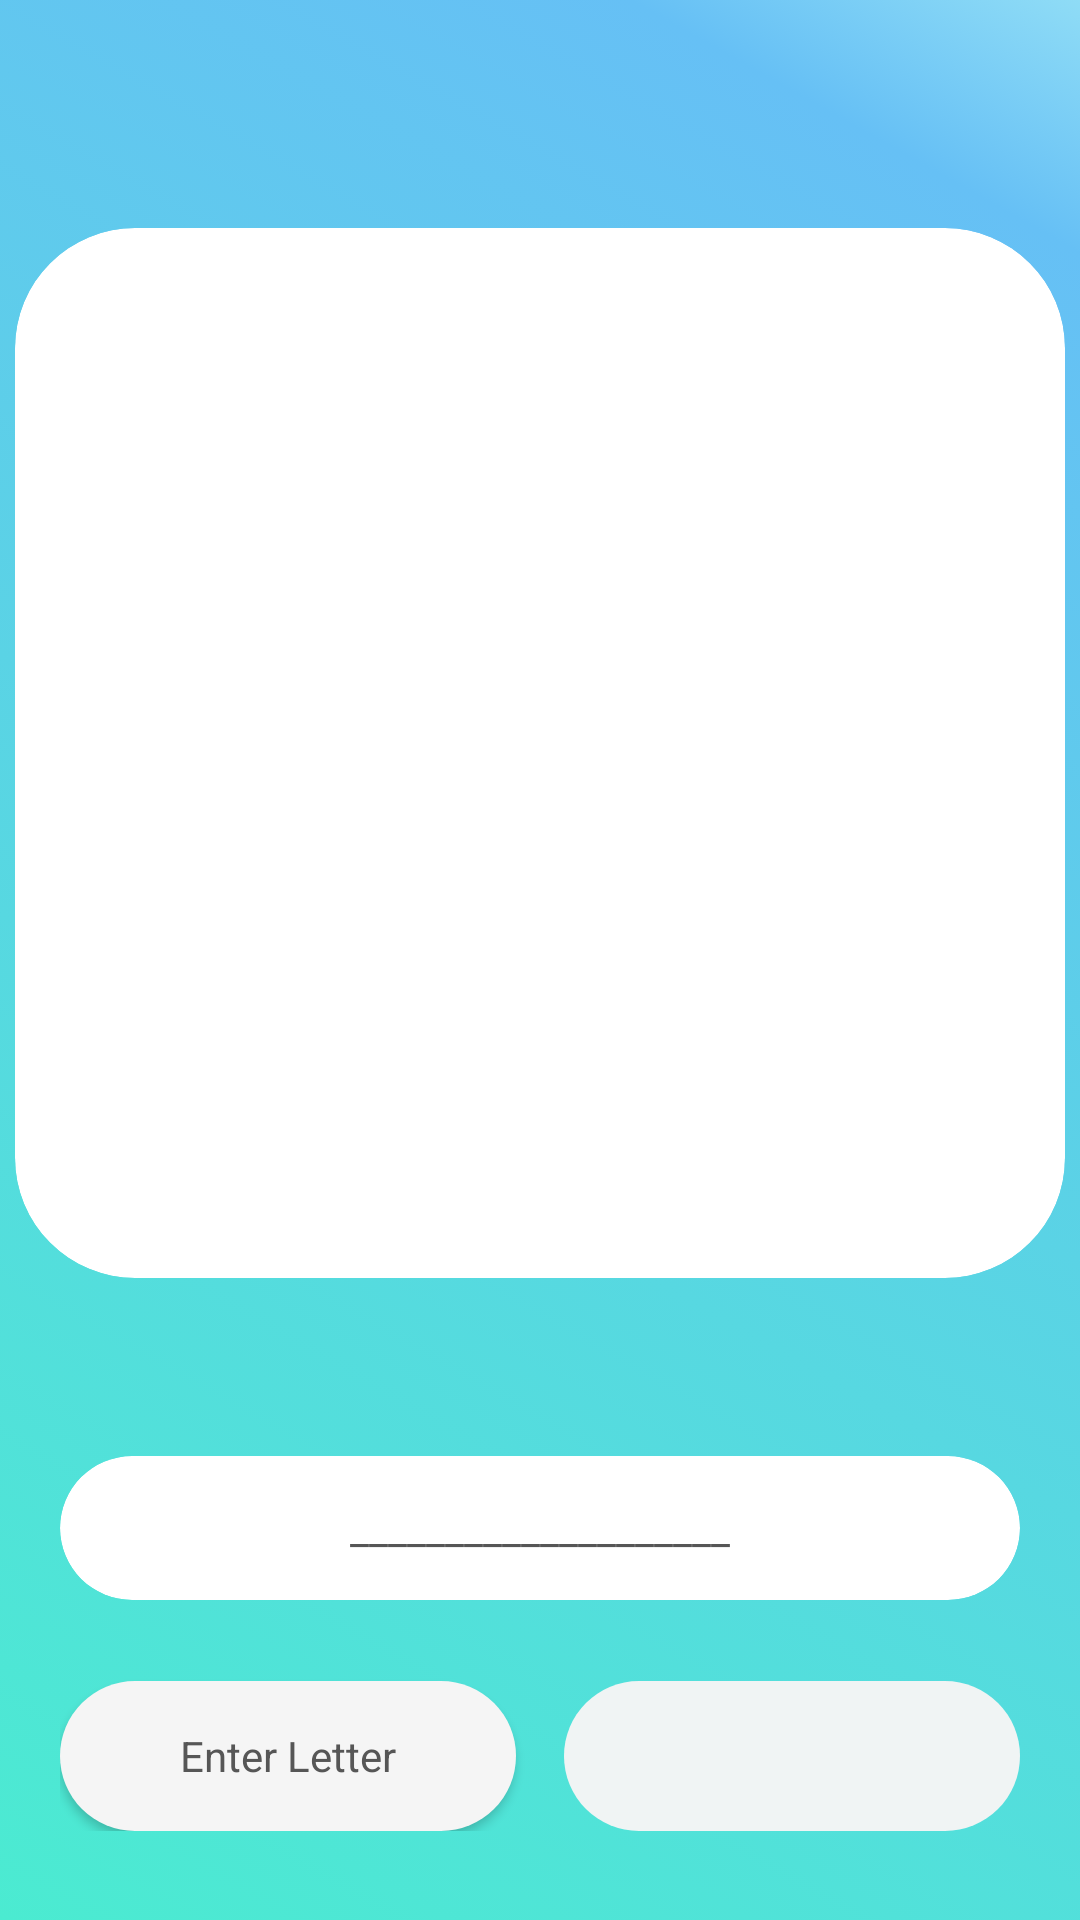

Reconstruct the res/layout file that produces this screen, plus the resources it refers to.
<!-- AndroidManifest.xml: application theme Theme.CarQuizMobileGame -->
<!-- res/layout/activity_hints.xml -->
<?xml version="1.0" encoding="utf-8"?>
<androidx.constraintlayout.widget.ConstraintLayout
    xmlns:android="http://schemas.android.com/apk/res/android"
    xmlns:tools="http://schemas.android.com/tools"
    xmlns:app="http://schemas.android.com/apk/res-auto"
    android:layout_width="match_parent"
    android:layout_height="match_parent"
    android:background="@drawable/gradient_background"
    tools:context=".Hints">

    <androidx.constraintlayout.widget.ConstraintLayout
        android:layout_width="match_parent"
        android:layout_height="wrap_content"
        android:layout_marginStart="20dp"
        android:layout_marginLeft="20dp"
        android:layout_marginEnd="20dp"
        android:layout_marginRight="20dp"
        android:layout_marginBottom="10dp"
        app:layout_constraintBottom_toBottomOf="parent"
        app:layout_constraintEnd_toEndOf="parent"
        app:layout_constraintHorizontal_bias="0.0"
        app:layout_constraintStart_toStartOf="parent"
        app:layout_constraintTop_toBottomOf="@+id/cardView"
        app:layout_constraintVertical_bias="0.752">

        <EditText
            android:id="@+id/hints_edit_text"
            android:layout_width="0dp"
            android:layout_height="50dp"
            android:layout_marginStart="8dp"
            android:layout_marginLeft="8dp"
            android:layout_marginTop="27dp"
            android:autofillHints="Guessed Letter"
            android:background="@drawable/toast_background"
            android:descendantFocusability="afterDescendants"
            android:gravity="center"
            android:maxLength="1"
            android:paddingLeft="80dp"
            android:paddingRight="80dp"
            android:textColor="@color/black"
            android:textSize="14sp"
            app:layout_constraintBottom_toBottomOf="parent"
            app:layout_constraintEnd_toEndOf="@+id/cardView2"
            app:layout_constraintStart_toEndOf="@+id/identify_button"
            app:layout_constraintTop_toBottomOf="@+id/cardView2"
            app:layout_constraintVertical_bias="0.167" />

        <androidx.cardview.widget.CardView
            android:id="@+id/cardView2"
            style="@style/CarImageCard"
            android:layout_width="0dp"
            android:layout_height="48dp"
            app:layout_constraintEnd_toEndOf="parent"
            app:layout_constraintStart_toStartOf="parent"
            app:layout_constraintTop_toTopOf="parent">

            <TextView
                android:id="@+id/hints_text_view"
                android:layout_width="wrap_content"
                android:layout_height="wrap_content"
                android:layout_gravity="center"
                android:text="____________________"
                tools:layout_editor_absoluteX="140dp"
                tools:layout_editor_absoluteY="484dp" />
        </androidx.cardview.widget.CardView>

        <Button
            android:id="@+id/identify_button"
            style="@style/IdentifyButton"
            android:layout_width="0dp"
            android:layout_height="50dp"
            android:layout_marginTop="27dp"
            android:layout_marginEnd="8dp"
            android:layout_marginRight="8dp"
            android:onClick="checkGuessedLetter"
            android:text="Enter Letter"
            app:layout_constraintBottom_toBottomOf="parent"
            app:layout_constraintEnd_toStartOf="@+id/hints_edit_text"
            app:layout_constraintStart_toStartOf="@+id/cardView2"
            app:layout_constraintTop_toBottomOf="@+id/cardView2"
            app:layout_constraintVertical_bias="0.167" />
    </androidx.constraintlayout.widget.ConstraintLayout>

    <androidx.appcompat.widget.Toolbar
        android:id="@+id/toolbar"
        android:layout_width="match_parent"
        android:layout_height="wrap_content"
        android:background="@null"
        android:minHeight="?attr/actionBarSize"
        app:layout_constraintEnd_toEndOf="parent"
        app:layout_constraintStart_toStartOf="parent"
        app:layout_constraintTop_toTopOf="parent"
        app:titleTextColor="@android:color/white" />

    <androidx.cardview.widget.CardView
        android:id="@+id/cardView"
        style="@style/CarImageCard"
        android:layout_marginTop="20dp"
        app:layout_constraintEnd_toEndOf="parent"
        app:layout_constraintStart_toStartOf="parent"
        app:layout_constraintTop_toBottomOf="@+id/toolbar">

        <ImageView
            android:id="@+id/random_car_image"
            style="CarImageView"
            android:scaleType="centerCrop"
            android:layout_width="wrap_content"
            android:layout_height="wrap_content" />
    </androidx.cardview.widget.CardView>


</androidx.constraintlayout.widget.ConstraintLayout>
<!-- resources referenced by this layout -->
<resources>
  <color name="black">#565656</color>
  <!-- drawable gradient_background (drawable) -->
  <?xml version="1.0" encoding="utf-8"?>
  <selector xmlns:android="http://schemas.android.com/apk/res/android" >
      <item>
          <shape>
              <gradient
                  android:angle="45"
                  android:centerColor="#66C0F5"
                  android:centerX="90%"
                  android:endColor="#8FDCF6"
                  android:startColor="#4BEBD1"
                  android:type="linear" />
          </shape>
      </item>
  </selector>
  <!-- drawable toast_background (drawable) -->
  <shape
      xmlns:android="http://schemas.android.com/apk/res/android"
      android:shape="rectangle"   >
  
      <solid
          android:color="#F7f5f5f5" >
      </solid>
  
      <padding
          android:left="5dp"
          android:top="5dp"
          android:right="5dp"
          android:bottom="5dp"    >
      </padding>
  
      <corners
          android:radius="30dp"   >
      </corners>
  
  </shape>
  <style name="CarImageCard">
          <item name="android:layout_width">350dp</item>
          <item name="android:layout_height">350dp</item>
          <item name="android:layout_marginBottom">68dp</item>
          <item name="cardCornerRadius">40dp</item>
          <item name="cardElevation">0dp</item>
          <item name="color">@color/white</item>
      </style>
  <style name="IdentifyButton">
          <item name="android:layout_width">wrap_content</item>
          <item name="android:layout_height">wrap_content</item>
          <item name="android:background">@drawable/home_page_button</item>
          <item name="android:textAllCaps">false</item>
          <item name="android:text">Identify</item>
          <item name="android:textColor">#565656</item>
      </style>
  <style name="Theme.CarQuizMobileGame" parent="Theme.AppCompat.Light.NoActionBar">
          
          <item name="fontFamily">@font/poppins_semibold</item>
          <item name="android:textColor">@color/black</item>
          <item name="colorPrimary">@color/cyan</item>
          <item name="colorPrimaryVariant">@color/cyan</item>
          <item name="colorOnPrimary">@color/white</item>
          
          <item name="colorSecondary">@color/teal_200</item>
          <item name="colorSecondaryVariant">@color/teal_700</item>
          <item name="colorOnSecondary">@color/black</item>
          
          <item name="android:statusBarColor" tools:targetApi="l">?attr/colorPrimaryVariant</item>
          
      </style>
  <color name="white">#F5F5F5</color>
  <!-- drawable home_page_button (drawable) -->
  <?xml version="1.0" encoding="utf-8"?>
  <selector xmlns:android="http://schemas.android.com/apk/res/android" >
      <item >
          <shape android:shape="rectangle"  >
              <corners android:radius="40dip" />
              <solid android:color="#F5F5F5" />
          </shape>
      </item>
  </selector>
  <color name="cyan">#50E4CE</color>
  <color name="teal_200">#FF03DAC5</color>
  <color name="teal_700">#FF018786</color>
</resources>
